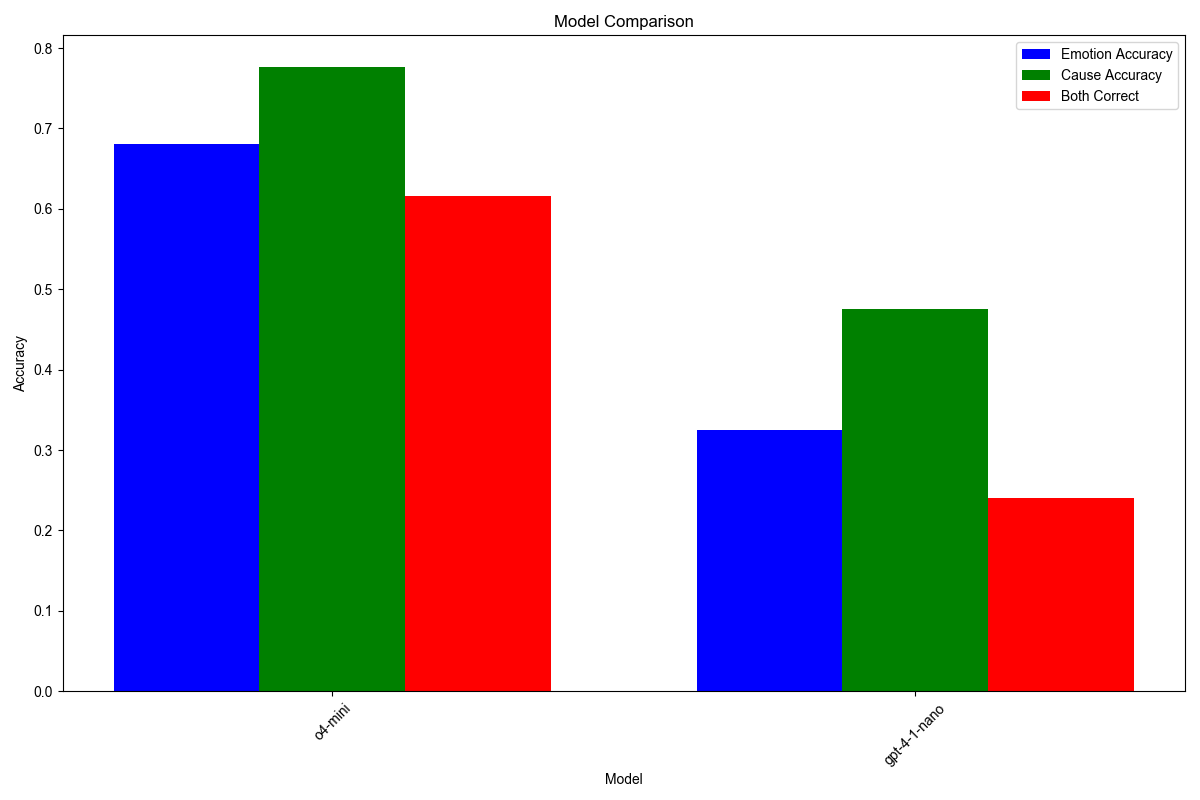

The file beside this chart, header and first rows:
Model, Emotion Accuracy, Cause Accuracy, Both Correct
o4-mini, 0.6808, 0.7769, 0.6154
gpt-4-1-nano, 0.325, 0.475, 0.24
